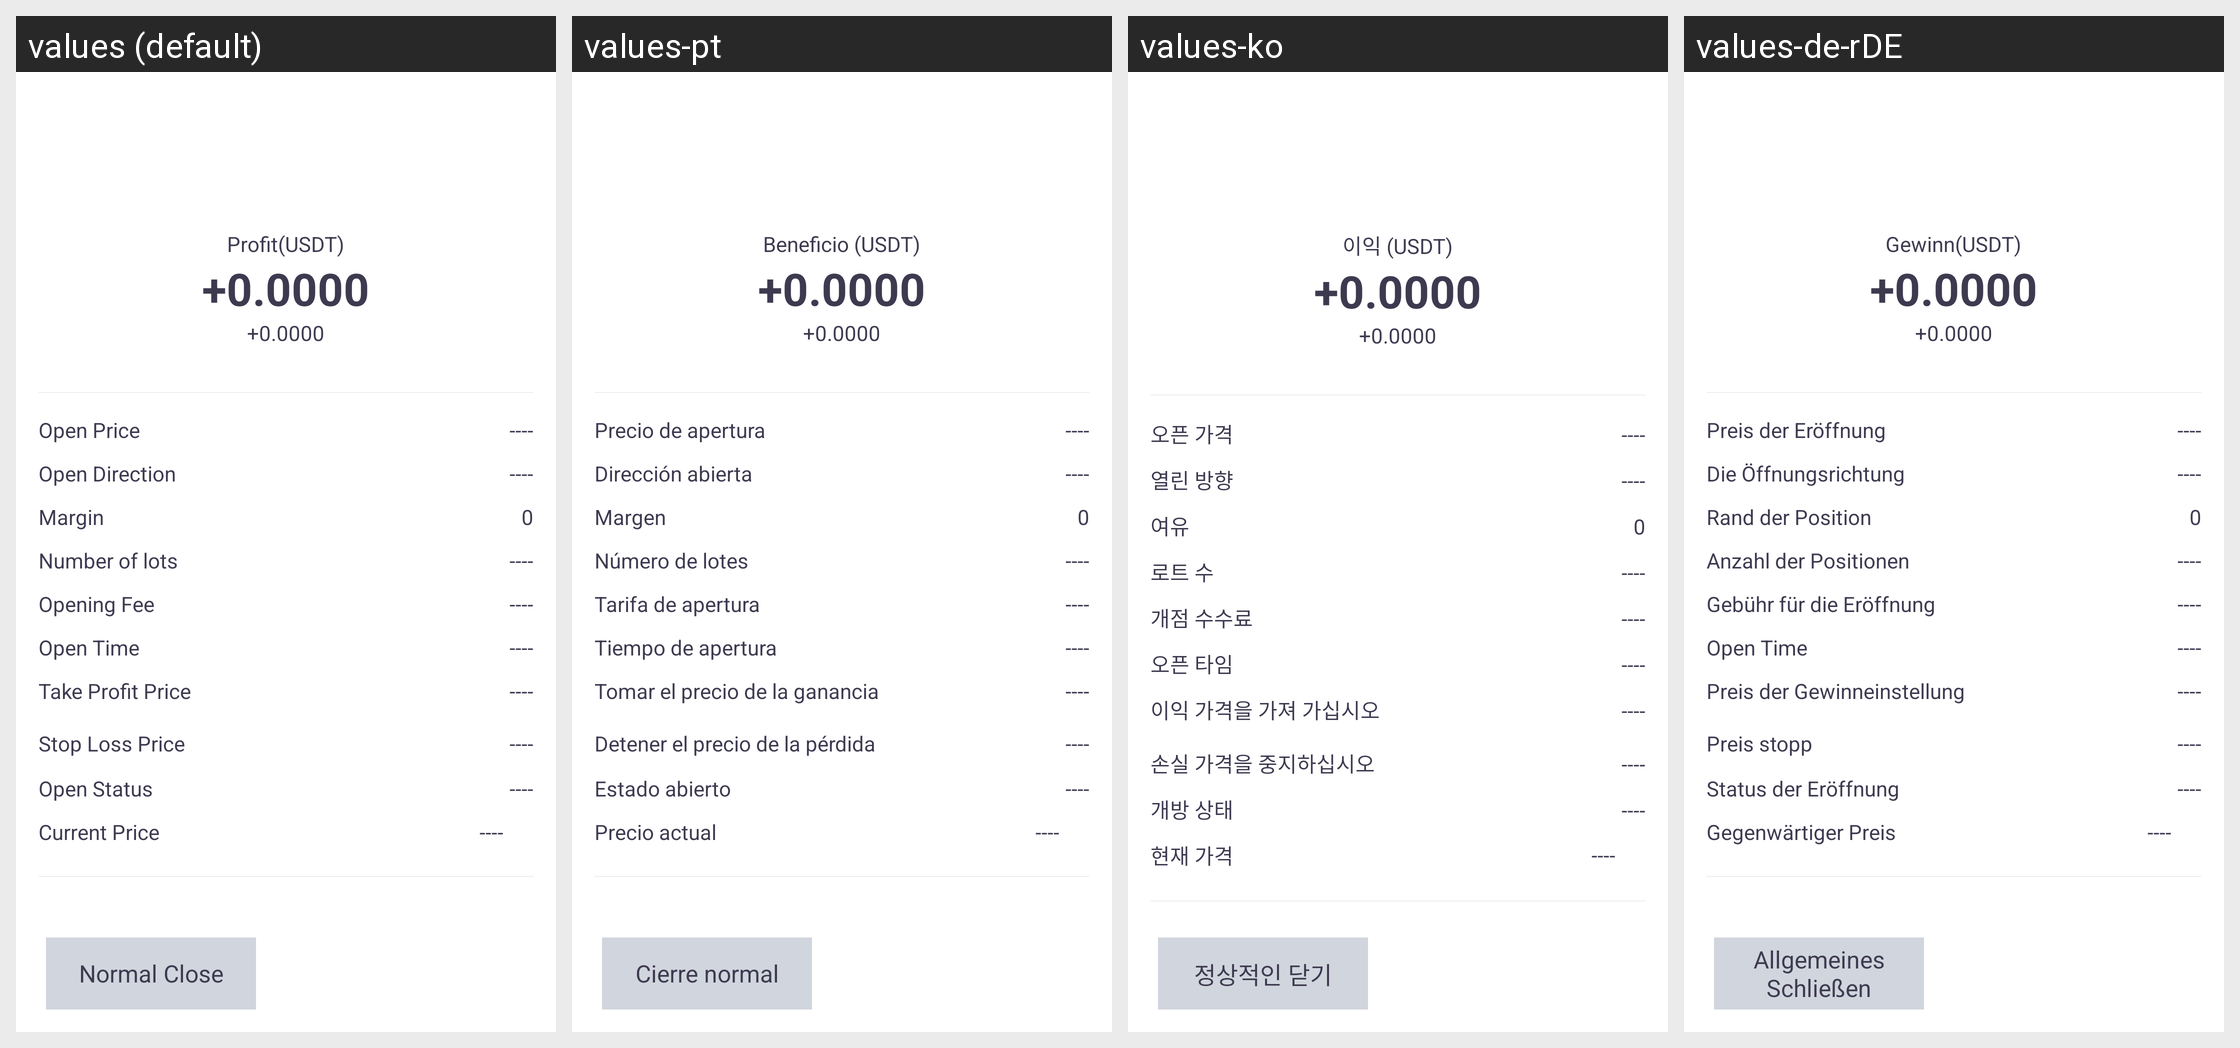

For this localized Android screen grid, give each drawn string resource with its value in every locale shown.
Android screen res/layout/lever_info.xml rendered under 4 locales, left to right: values (default), values-pt, values-ko, values-de-rDE. Device: Nexus 5 (rendered at 1080×1920; each locale shown at half size, 540×960, under a caption strip naming it); theme AppThemeToolBar.Translucent.
Other locales in the repository, not shown: values-en-rUS, values-es, values-fr, values-ja-rJP, values-jp, values-ru, values-zh-rCN, values-zh-rTW.
Strings drawn on this screen, with the default value and each locale's value (text and hints the layout hard-codes, and strings that could not be matched under every locale, appear in the picture but are not listed):

yingliusdt
  values: Profit(USDT)
  values-pt: Beneficio (USDT)
  values-ko: 이익 (USDT)
  values-de-rDE: Gewinn(USDT)

kaicangjia
  values: Open Price
  values-pt: Precio de apertura
  values-ko: 오픈 가격
  values-de-rDE: Preis der Eröffnung

kaicangfangxiang
  values: Open Direction
  values-pt: Dirección abierta
  values-ko: 열린 방향
  values-de-rDE: Die Öffnungsrichtung

chicangbaozhengjin
  values: Margin
  values-pt: Margen
  values-ko: 여유
  values-de-rDE: Rand der Position

chicangshoushu
  values: Number of lots
  values-pt: Número de lotes
  values-ko: 로트 수
  values-de-rDE: Anzahl der Positionen

kaicangshouxufei
  values: Opening Fee
  values-pt: Tarifa de apertura
  values-ko: 개점 수수료
  values-de-rDE: Gebühr für die Eröffnung

kaicangshijian
  values: Open Time
  values-pt: Tiempo de apertura
  values-ko: 오픈 타임
  values-de-rDE: Open Time

zhiyingjiage
  values: Take Profit Price
  values-pt: Tomar el precio de la ganancia
  values-ko: 이익 가격을 가져 가십시오
  values-de-rDE: Preis der Gewinneinstellung

zhisunjiage
  values: Stop Loss Price
  values-pt: Detener el precio de la pérdida
  values-ko: 손실 가격을 중지하십시오
  values-de-rDE: Preis stopp

kaicangzhuangtai
  values: Open Status
  values-pt: Estado abierto
  values-ko: 개방 상태
  values-de-rDE: Status der Eröffnung

xianjia
  values: Current Price
  values-pt: Precio actual
  values-ko: 현재 가격
  values-de-rDE: Gegenwärtiger Preis

putongpingcang
  values: Normal Close
  values-pt: Cierre normal
  values-ko: 정상적인 닫기
  values-de-rDE: Allgemeines Schließen
